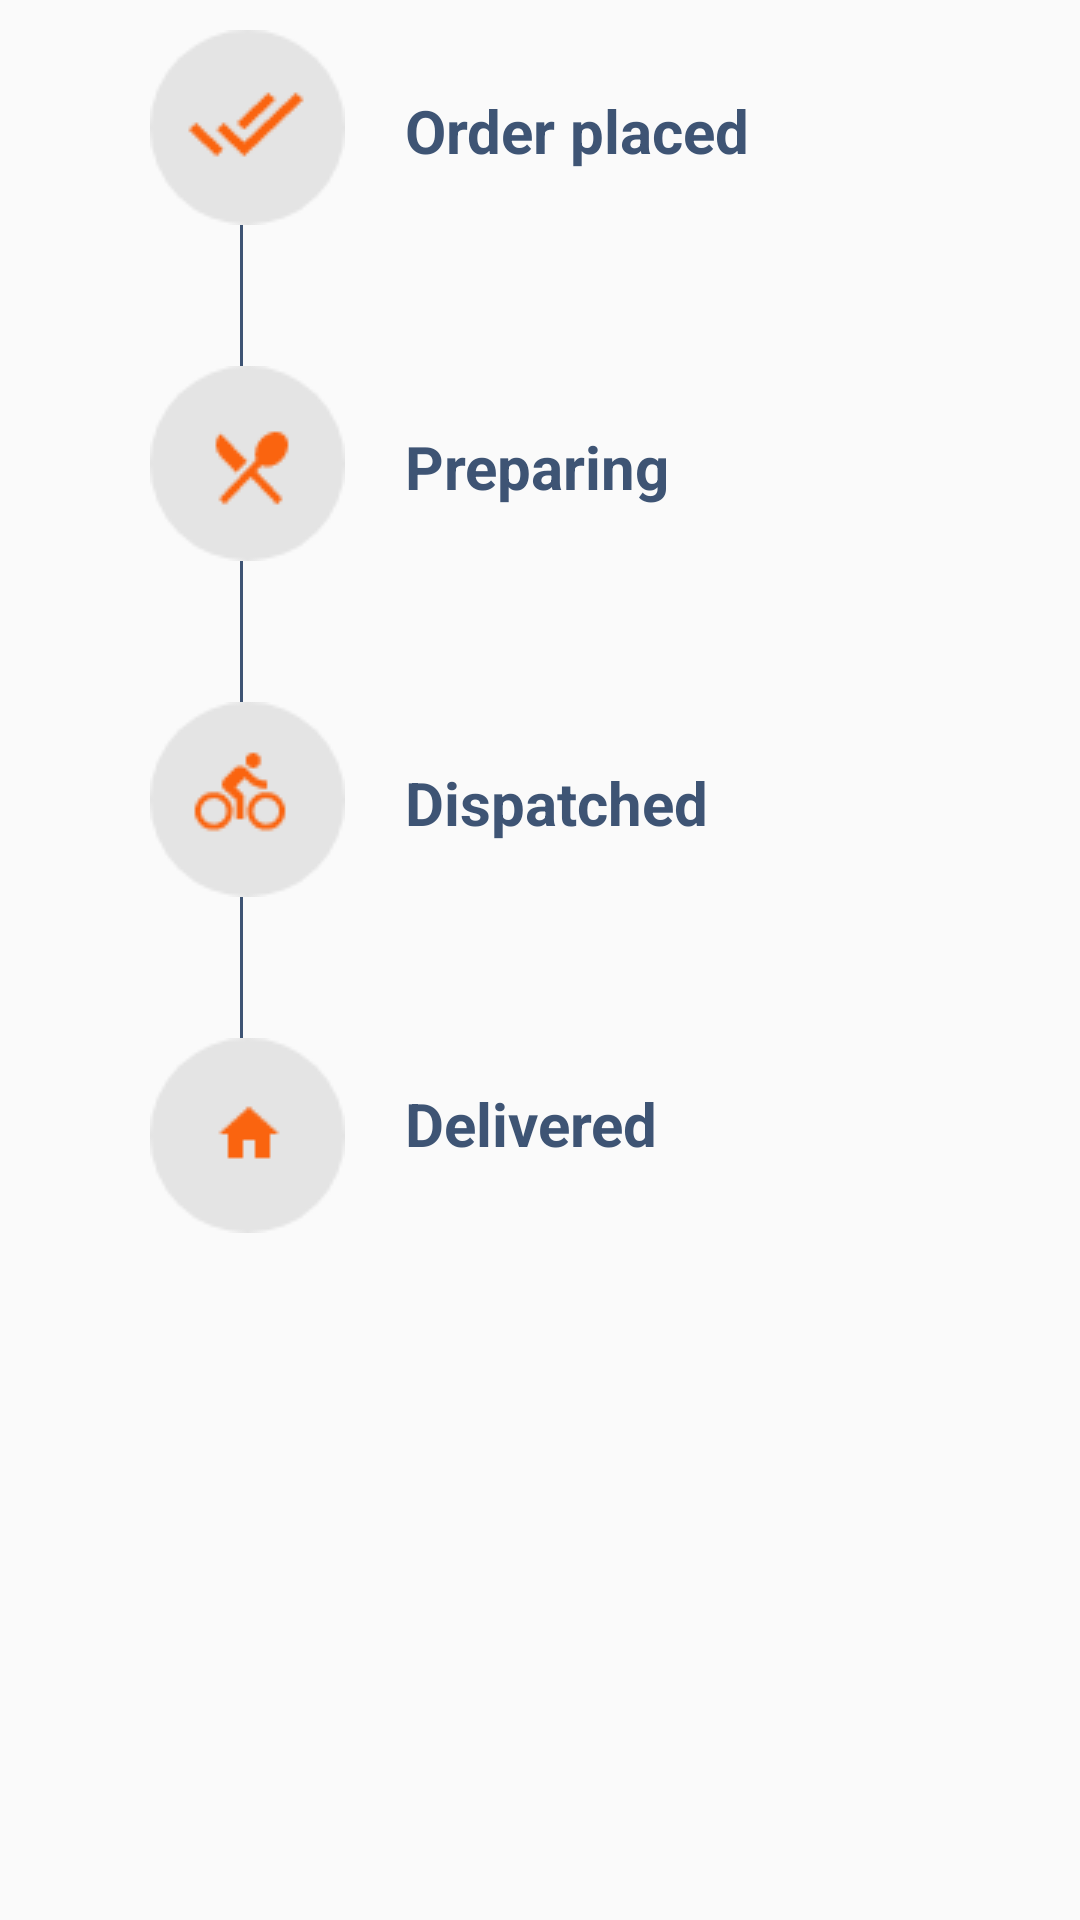

Layout XML and referenced resources for this Android screen:
<!-- AndroidManifest.xml: application theme AppTheme.NoActionBar -->
<!-- res/layout/fragment_status_fragment.xml -->
<?xml version="1.0" encoding="utf-8"?>
<RelativeLayout xmlns:android="http://schemas.android.com/apk/res/android"
    xmlns:tools="http://schemas.android.com/tools"
    android:layout_width="match_parent"
    android:layout_height="match_parent"
    tools:context=".status_fragment">

    <RelativeLayout
        android:id="@+id/ly_order_not_canceled"
        android:layout_width="match_parent"
        android:layout_height="wrap_content">

    <ImageView
        android:id="@+id/img_placed"
        android:layout_width="wrap_content"
        android:layout_height="wrap_content"
        android:layout_marginStart="50dp"
        android:layout_marginTop="10dp"
        android:src="@drawable/dark1"
        android:visibility="invisible"
        />
    <ImageView
        android:id="@+id/img_placed_gray"
        android:layout_width="wrap_content"
        android:layout_height="wrap_content"
        android:layout_marginStart="50dp"
        android:layout_marginTop="10dp"
        android:src="@drawable/w1"
       />
    <TextView
        android:id="@+id/tv_1"
        android:layout_width="wrap_content"
        android:layout_height="wrap_content"
        android:text="@string/order_placed"
        android:layout_marginTop="30dp"
        android:layout_toEndOf="@+id/img_placed"
        android:layout_marginStart="20dp"
        android:textColor="@color/color_text"
        android:textSize="20dp"
        android:textStyle="bold"/>
    <TextView
        android:id="@+id/tv_2"
        android:layout_width="wrap_content"
        android:layout_height="wrap_content"
        android:text="@string/preparing"
       android:layout_below="@+id/tv_1"
        android:layout_marginTop="85dp"
        android:layout_toEndOf="@+id/img_placed"
        android:layout_marginStart="20dp"
        android:textColor="@color/color_text"
        android:textSize="20dp"
        android:textStyle="bold"/>
    <TextView
        android:id="@+id/tv_3"
        android:layout_width="wrap_content"
        android:layout_height="wrap_content"
        android:text="@string/dispatched"
       android:layout_below="@+id/tv_2"
        android:layout_marginTop="85dp"
        android:layout_toEndOf="@+id/img_placed"
        android:layout_marginStart="20dp"
        android:textColor="@color/color_text"
        android:textSize="20dp"
        android:textStyle="bold"/>
    <TextView
        android:layout_width="wrap_content"
        android:layout_height="wrap_content"
        android:text="@string/delivered"
       android:layout_below="@+id/tv_3"
        android:layout_marginTop="80dp"
        android:layout_toEndOf="@+id/img_placed"
        android:layout_marginStart="20dp"
        android:textColor="@color/color_text"
        android:textSize="20dp"
        android:textStyle="bold"/>

    <ImageView
        android:id="@+id/line1"
        android:layout_width="wrap_content"
        android:layout_height="wrap_content"
        android:src="@drawable/line"
        android:layout_marginStart="80dp"
        android:layout_below="@+id/img_placed" />

    <ImageView
    android:id="@+id/img_prepare"
    android:layout_width="wrap_content"
    android:layout_height="wrap_content"
    android:src="@drawable/dark2"
    android:layout_below="@+id/line1"
    android:layout_marginStart="50dp"
        android:visibility="invisible"/>
    <ImageView
        android:id="@+id/img_prepare_gray"
        android:layout_width="wrap_content"
        android:layout_height="wrap_content"
        android:src="@drawable/w2"
        android:layout_below="@+id/line1"
        android:layout_marginStart="50dp" />

    <ImageView
        android:id="@+id/line2"
        android:layout_width="wrap_content"
        android:layout_height="wrap_content"
        android:src="@drawable/line"
        android:layout_marginStart="80dp"
        android:layout_below="@+id/img_prepare" />

    <ImageView
        android:id="@+id/img_Dispatched"
        android:layout_width="wrap_content"
        android:layout_height="wrap_content"
        android:src="@drawable/dark3"
        android:layout_below="@+id/line2"
        android:layout_marginStart="50dp"
        android:visibility="invisible"/>
    <ImageView
        android:id="@+id/img_Dispatched_gray"
        android:layout_width="wrap_content"
        android:layout_height="wrap_content"
        android:src="@drawable/w3"
        android:layout_below="@+id/line2"
        android:layout_marginStart="50dp" />

    <ImageView
        android:id="@+id/line3"
        android:layout_width="wrap_content"
        android:layout_height="wrap_content"
        android:src="@drawable/line"
        android:layout_marginStart="80dp"
        android:layout_below="@+id/img_Dispatched" />

    <ImageView
        android:id="@+id/img_Delivered"
        android:layout_width="wrap_content"
        android:layout_height="wrap_content"
        android:src="@drawable/dark4"
        android:layout_below="@+id/line3"
        android:layout_marginStart="50dp"
        android:visibility="invisible"
        />
    <ImageView
        android:id="@+id/img_Delivered_gray"
        android:layout_width="wrap_content"
        android:layout_height="wrap_content"
        android:src="@drawable/w4"
        android:layout_below="@+id/line3"
        android:layout_marginStart="50dp" />
    </RelativeLayout>


    <RelativeLayout
        android:id="@+id/ly_order_canceled"
        android:layout_width="match_parent"
        android:layout_height="wrap_content"
        android:visibility="invisible">
    <ImageView
        android:id="@+id/ic_canceld"
        android:layout_width="200dp"
        android:layout_height="200dp"
        android:src="@drawable/ic_canceled"
        android:layout_centerInParent="true"

        />
    <TextView
        android:layout_width="wrap_content"
        android:layout_height="wrap_content"
        android:layout_below="@+id/ic_canceld"
        android:text="Your order has been canceled"
        android:textSize="20sp"
        android:textStyle="bold"
        android:textColor="@color/color_text"
        android:layout_centerHorizontal="true"/>
    </RelativeLayout>
</RelativeLayout>
<!-- resources referenced by this layout -->
<resources>
  <color name="color_text">#3E5474</color>
  <!-- drawable dark1: png bitmap (drawable, 2013 bytes) -->
  <!-- drawable dark2: png bitmap (drawable, 2093 bytes) -->
  <!-- drawable dark3: png bitmap (drawable, 2347 bytes) -->
  <!-- drawable dark4: png bitmap (drawable, 1767 bytes) -->
  <!-- drawable ic_canceled: vector/xml drawable (drawable-v24, 5172 chars, omitted) -->
  <!-- drawable line: png bitmap (drawable, 89 bytes) -->
  <!-- drawable w1: png bitmap (drawable, 1957 bytes) -->
  <!-- drawable w2: png bitmap (drawable, 2043 bytes) -->
  <!-- drawable w3: png bitmap (drawable, 2324 bytes) -->
  <!-- drawable w4: png bitmap (drawable, 1728 bytes) -->
  <string name="delivered">Delivered</string>
  <string name="dispatched">Dispatched</string>
  <string name="order_placed">Order placed</string>
  <string name="preparing">Preparing</string>
  <style name="AppTheme.NoActionBar">
          <item name="windowActionBar">false</item>
          <item name="windowNoTitle">true</item>
          <item name="colorAccent">@color/colorPrimary</item>
  
  
  
  
      </style>
  <color name="colorPrimary">#FA640F</color>
</resources>
